Run: headless pygame with SDL's dummy video driver; simulated clock (each Clock.tick advances the game by its frame time, no real sleeping); random seed 0; keys injected as events and as key.get_pressed() state; no mouse input.
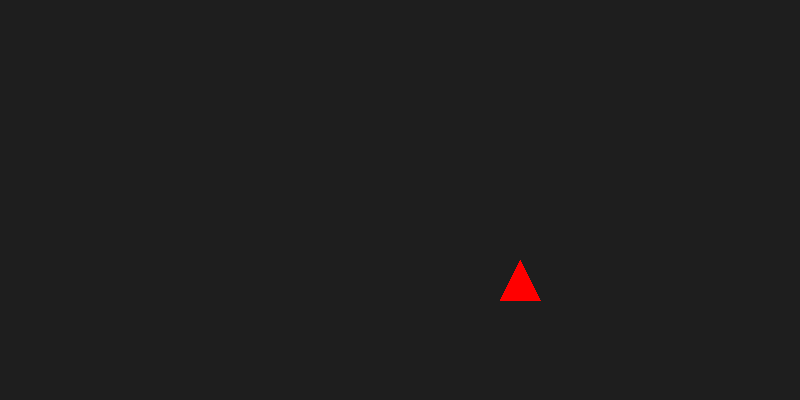
Frame 1 of 4 · flips 1–60 · no input
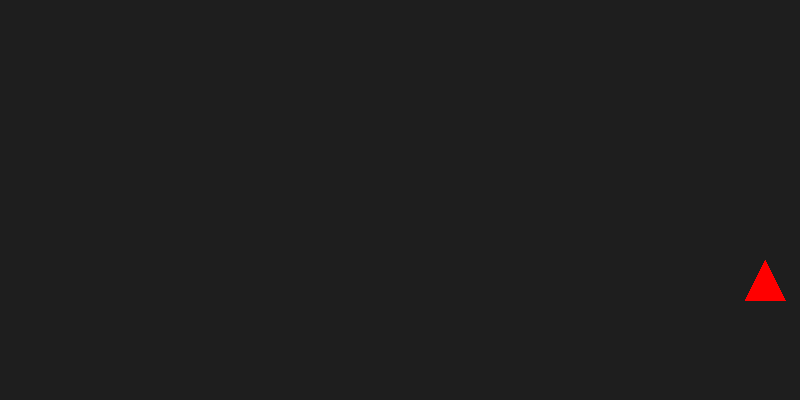
Frame 2 of 4 · flips 61–180 · tapped SPACE, RETURN · held RIGHT (→), D
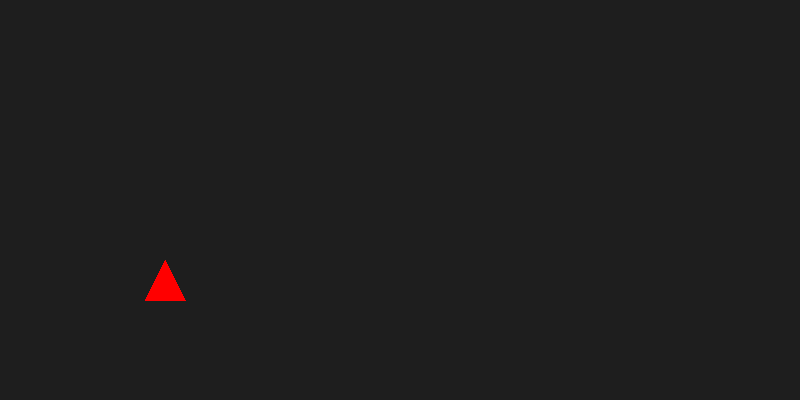
Frame 3 of 4 · flips 181–300 · held DOWN (↓), S
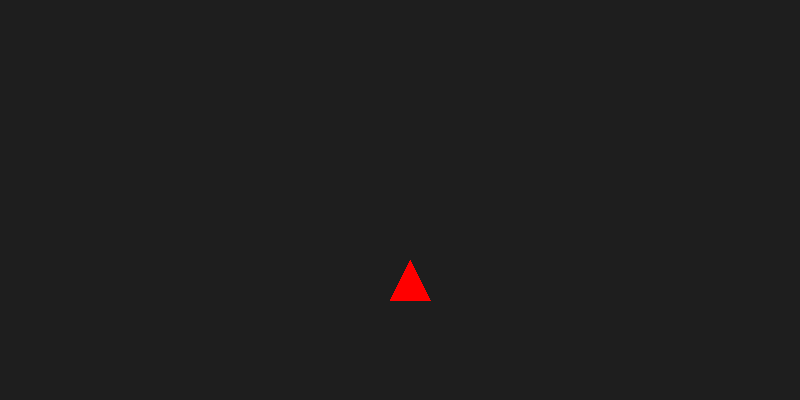
Frame 4 of 4 · flips 301–420 · held LEFT (←), A, UP (↑), W

The pygame program that drew these frames:

import pygame
import sys

pygame.init()

WIDTH, HEIGHT = 800, 400
screen = pygame.display.set_mode((WIDTH, HEIGHT))
clock = pygame.time.Clock()


class Spike:
    def __init__(self, x, y, width=40, height=40, speed=5):
        self.width = width
        self.height = height
        self.x = x
        self.y = y
        self.speed = speed

    def update(self):

        self.x -= self.speed

        if self.x < -self.width:
            self.x = WIDTH

    def draw(self, surface):
        pygame.draw.polygon(surface, (255, 0, 0), [
            (self.x, self.y),
            (self.x + self.width // 2, self.y - self.height),
            (self.x + self.width, self.y)
        ])



spike = Spike(WIDTH, HEIGHT - 100)

running = True
while running:
    clock.tick(60)

    for event in pygame.event.get():
        if event.type == pygame.QUIT:
            running = False

    spike.update()

    screen.fill((30, 30, 30))
    spike.draw(screen)

    pygame.display.flip()

pygame.quit()
sys.exit()
